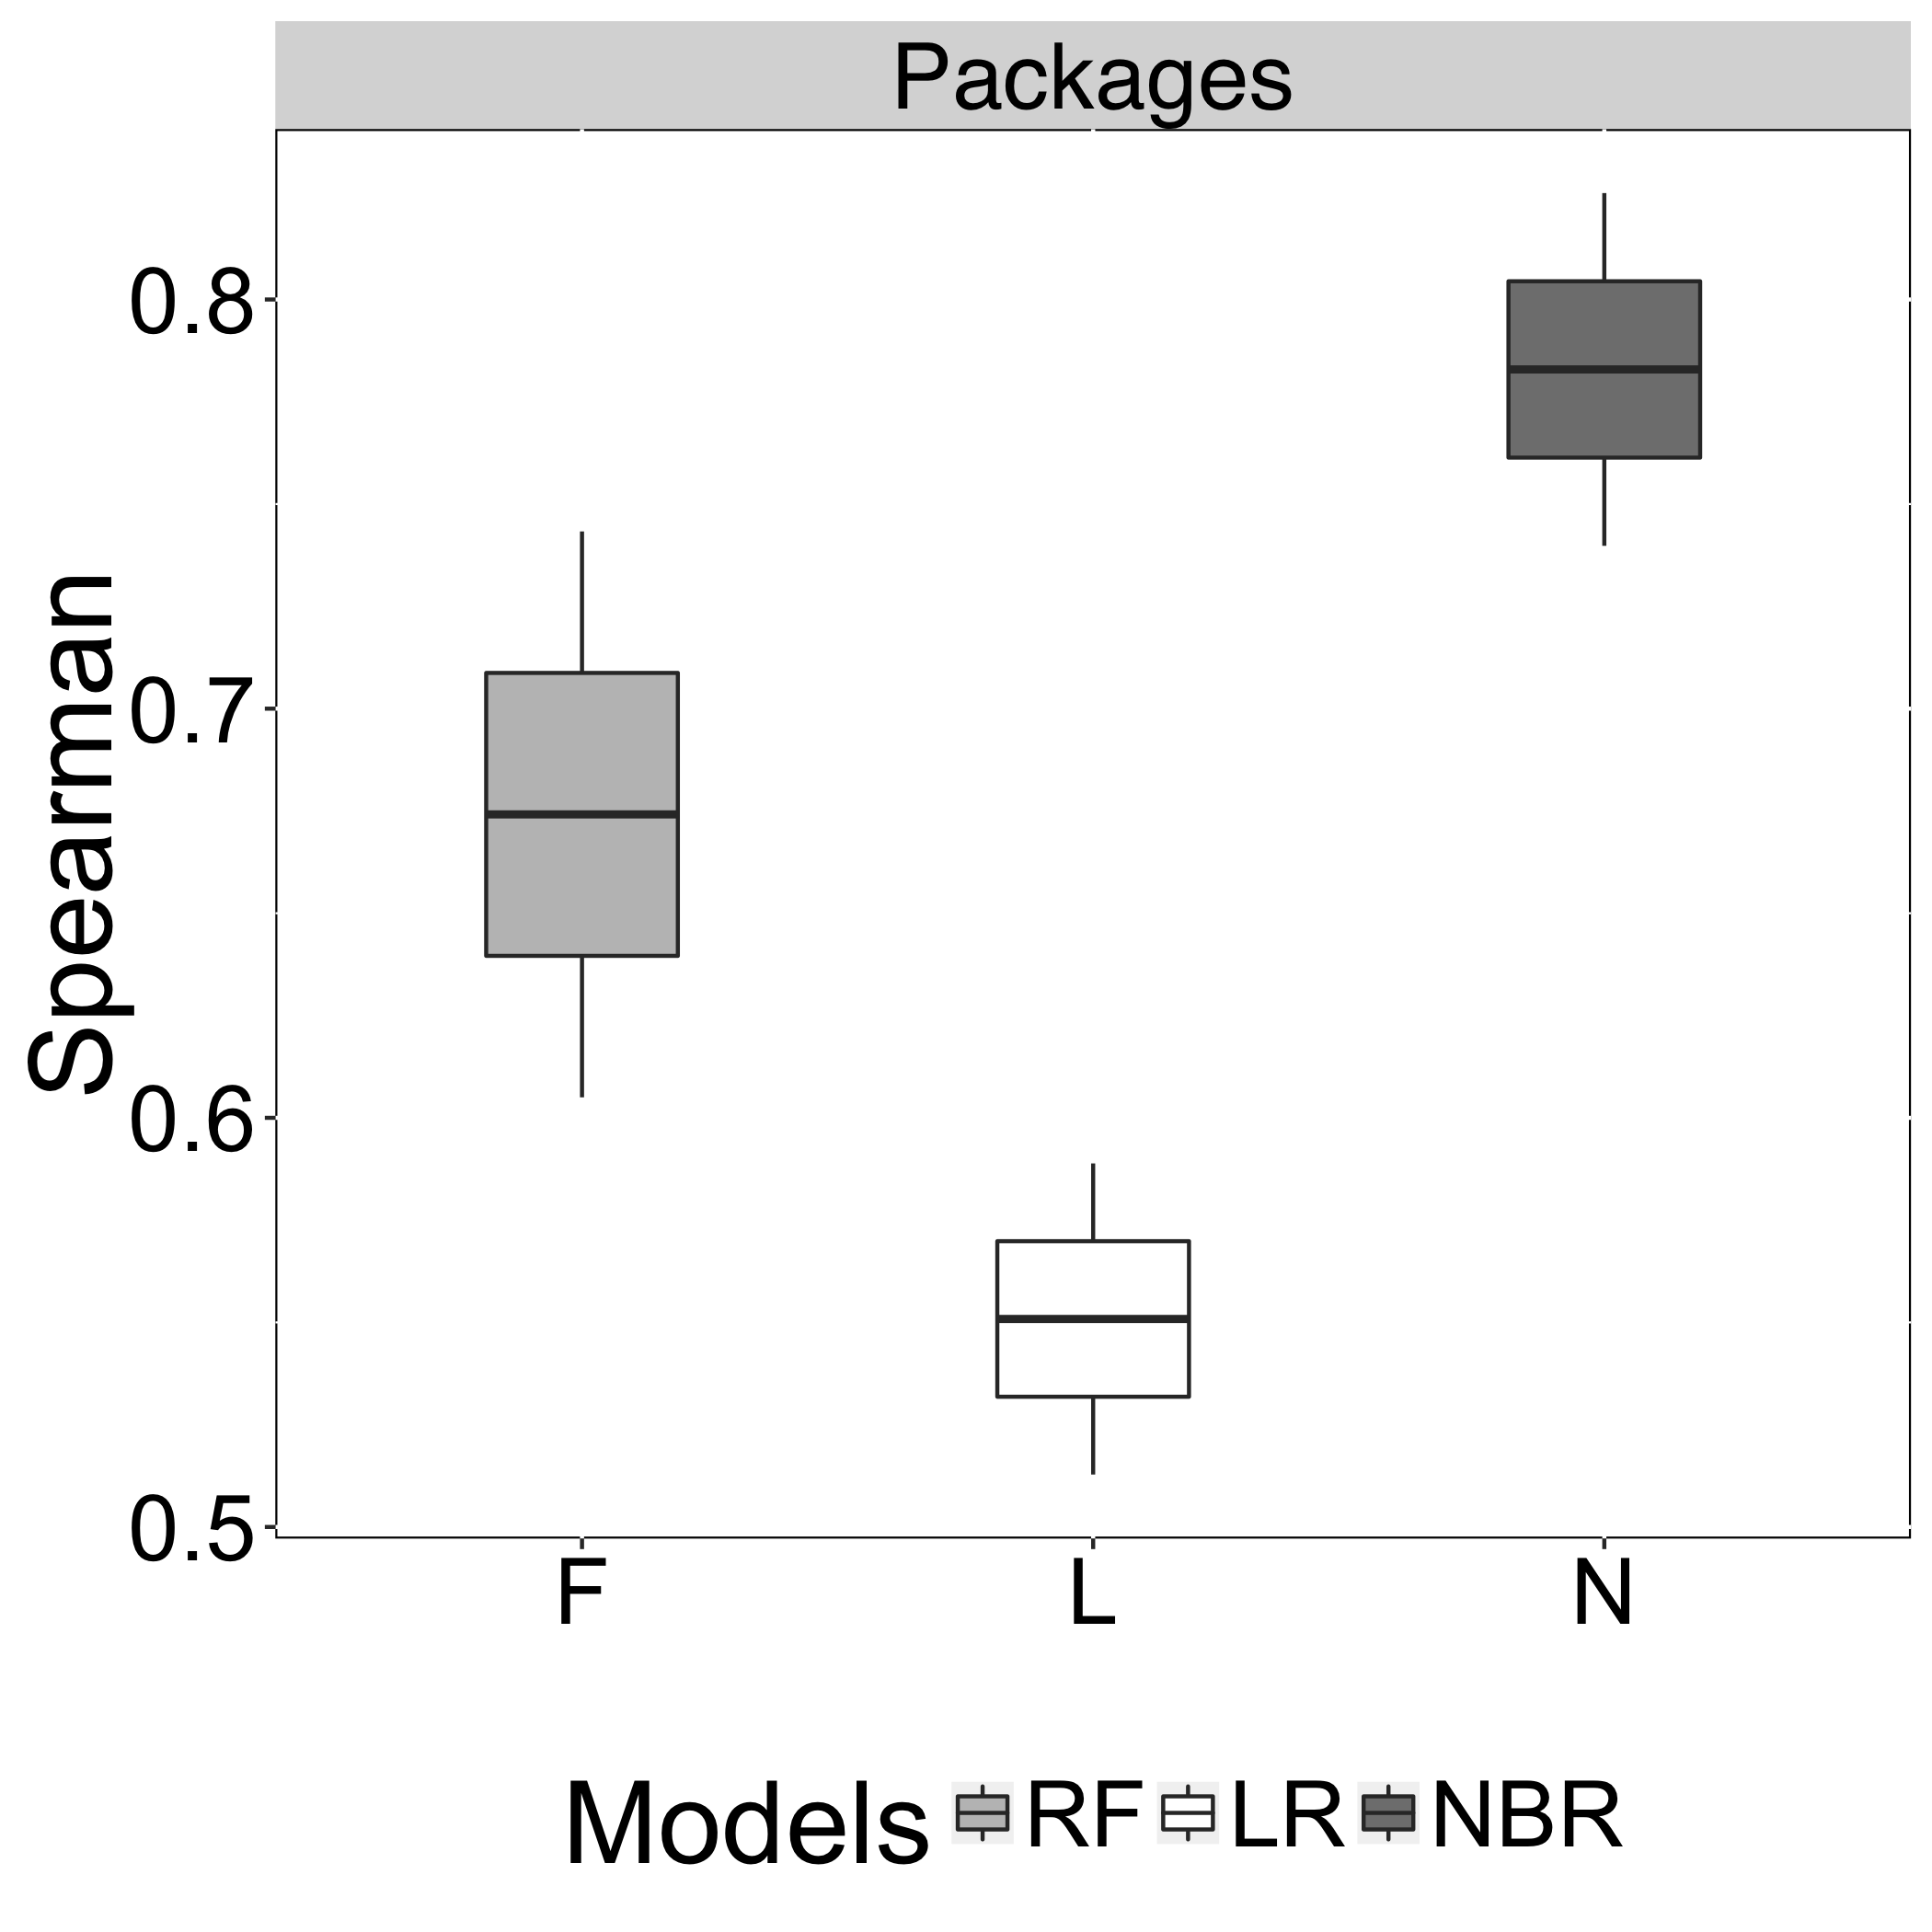

The data file committed next to this chart (first rows):
Models, Spearman, Recovery
N, 0.7398, Packages
L, 0.5889, Packages
F, 0.7433, Packages
N, 0.826, Packages
L, 0.5128, Packages
F, 0.605, Packages
